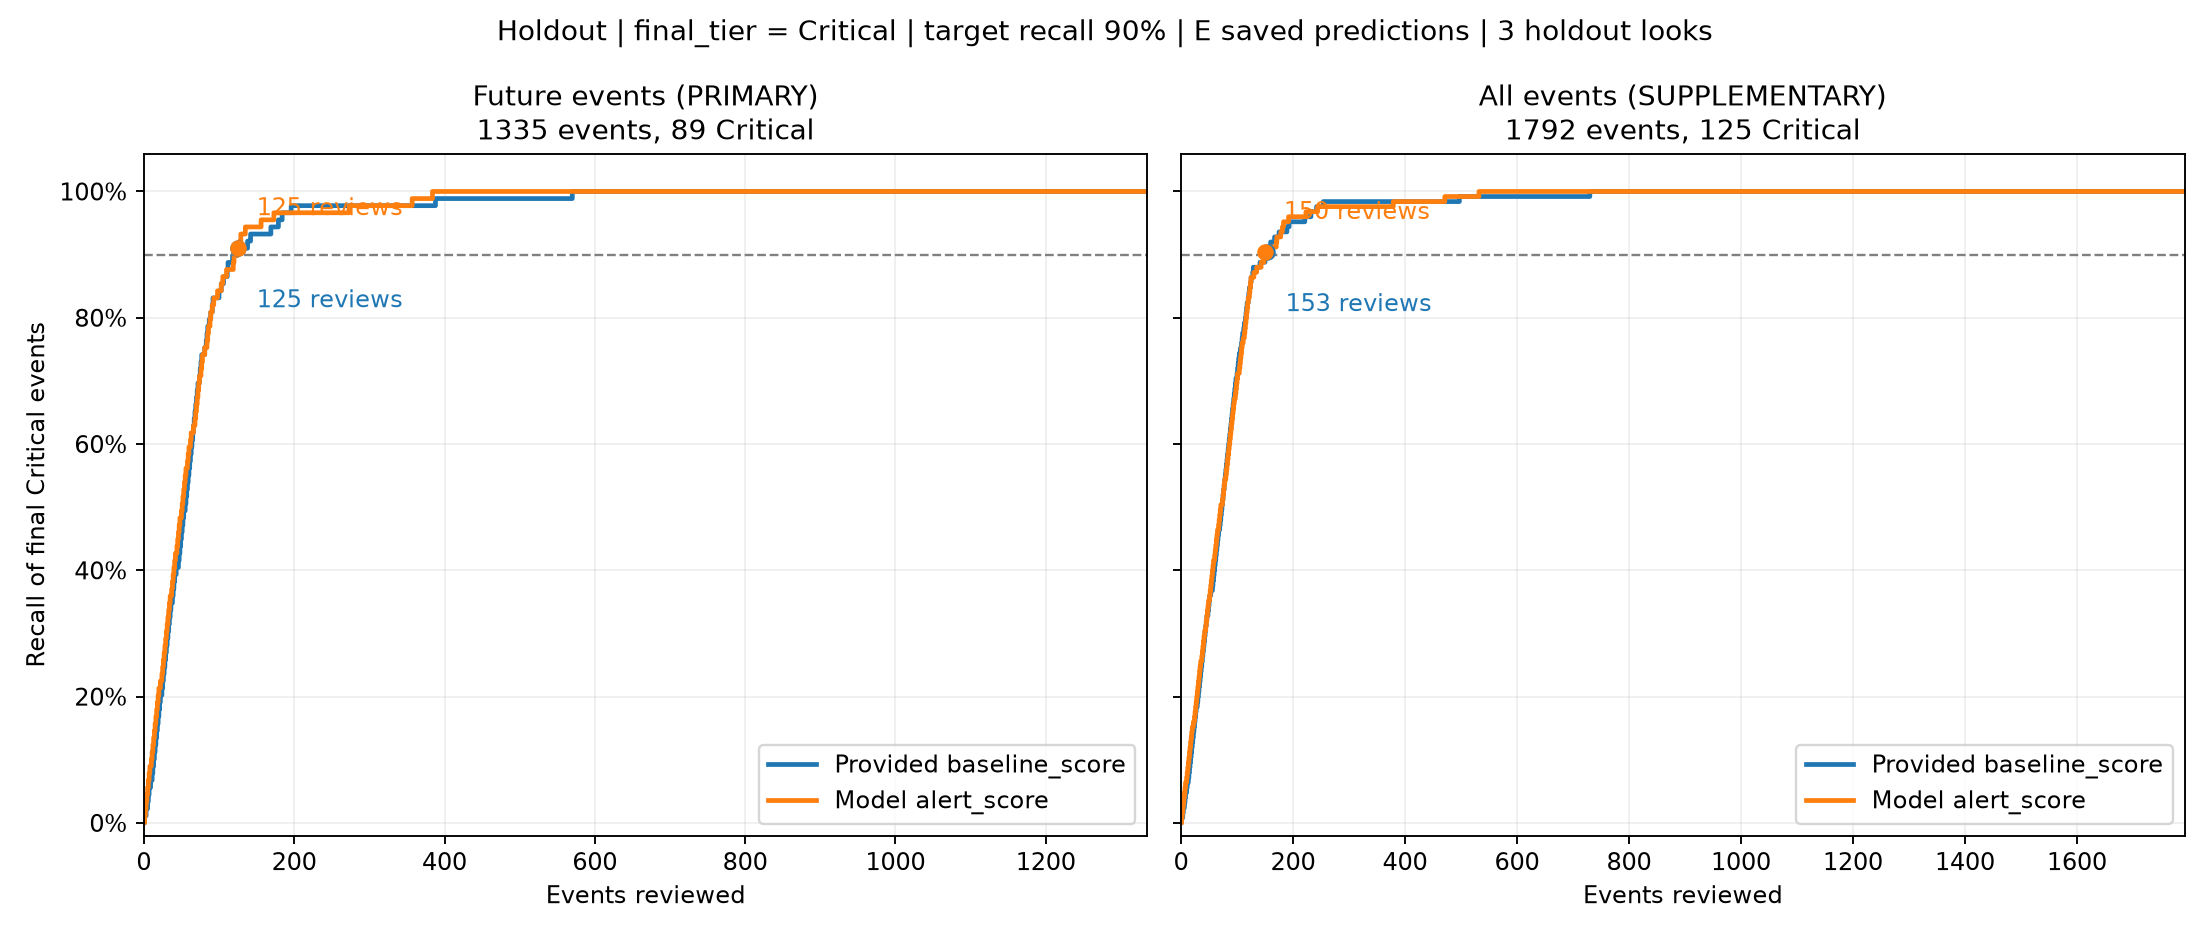

The data file committed next to this chart (first rows):
scope, reviewed_events, baseline_true_positives, model_true_positives, baseline_recall, model_recall
future, 0, 0, 0, 0.0, 0.0
future, 1, 1, 1, 0.01124, 0.01124
future, 2, 1, 2, 0.01124, 0.02247
future, 3, 2, 3, 0.02247, 0.03371
future, 4, 2, 4, 0.02247, 0.04494
future, 5, 3, 5, 0.03371, 0.05618
future, 6, 4, 6, 0.04494, 0.06742
future, 7, 5, 7, 0.05618, 0.07865
future, 8, 5, 8, 0.05618, 0.08989
future, 9, 6, 8, 0.06742, 0.08989
future, 10, 6, 9, 0.06742, 0.1011
future, 11, 7, 10, 0.07865, 0.1124
future, 12, 8, 11, 0.08989, 0.1236
future, 13, 9, 12, 0.1011, 0.1348
future, 14, 10, 13, 0.1124, 0.1461
future, 15, 11, 14, 0.1236, 0.1573
future, 16, 12, 15, 0.1348, 0.1685
future, 17, 13, 16, 0.1461, 0.1798
future, 18, 14, 17, 0.1573, 0.191
future, 19, 15, 18, 0.1685, 0.2022
future, 20, 16, 19, 0.1798, 0.2135
future, 21, 17, 19, 0.191, 0.2135
future, 22, 18, 20, 0.2022, 0.2247
future, 23, 18, 20, 0.2022, 0.2247
future, 24, 19, 21, 0.2135, 0.236
future, 25, 20, 22, 0.2247, 0.2472
future, 26, 21, 23, 0.236, 0.2584
future, 27, 22, 24, 0.2472, 0.2697
future, 28, 23, 25, 0.2584, 0.2809
future, 29, 24, 26, 0.2697, 0.2921
future, 30, 25, 27, 0.2809, 0.3034
future, 31, 26, 28, 0.2921, 0.3146
future, 32, 27, 29, 0.3034, 0.3258
future, 33, 28, 30, 0.3146, 0.3371
future, 34, 29, 31, 0.3258, 0.3483
future, 35, 30, 32, 0.3371, 0.3596
future, 36, 31, 32, 0.3483, 0.3596
future, 37, 31, 33, 0.3483, 0.3708
future, 38, 32, 34, 0.3596, 0.382
future, 39, 33, 35, 0.3708, 0.3933
future, 40, 34, 36, 0.382, 0.4045
future, 41, 35, 37, 0.3933, 0.4157
future, 42, 35, 38, 0.3933, 0.427
future, 43, 36, 38, 0.4045, 0.427
future, 44, 36, 39, 0.4045, 0.4382
future, 45, 36, 40, 0.4045, 0.4494
future, 46, 37, 41, 0.4157, 0.4607
future, 47, 38, 42, 0.427, 0.4719
future, 48, 39, 43, 0.4382, 0.4831
future, 49, 40, 43, 0.4494, 0.4831
future, 50, 41, 44, 0.4607, 0.4944
future, 51, 42, 45, 0.4719, 0.5056
future, 52, 43, 46, 0.4831, 0.5169
future, 53, 44, 47, 0.4944, 0.5281
future, 54, 44, 48, 0.4944, 0.5393
future, 55, 45, 49, 0.5056, 0.5506
future, 56, 46, 50, 0.5169, 0.5618
future, 57, 47, 50, 0.5281, 0.5618
future, 58, 48, 51, 0.5393, 0.573
future, 59, 49, 52, 0.5506, 0.5843
... 3,069 more rows
